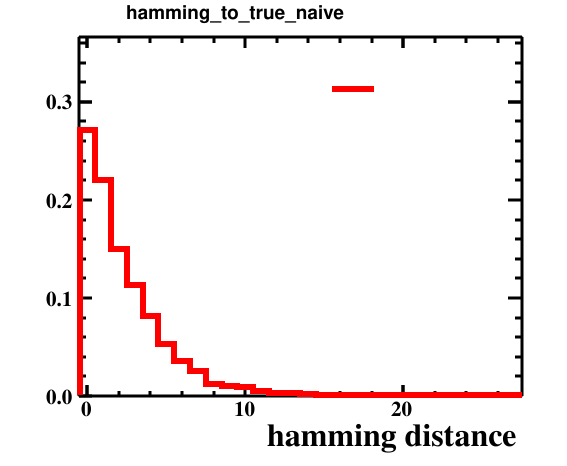

The file beside this chart, header and first rows:
bin_low_edge, contents, xtitle, binlabel
-1.5, 0.0, hamming distance, 
-0.5, 0.2709, hamming distance, 
0.5, 0.2202, hamming distance, 
1.5, 0.1504, hamming distance, 
2.5, 0.1134, hamming distance, 
3.5, 0.0817, hamming distance, 
4.5, 0.0527, hamming distance, 
5.5, 0.0362, hamming distance, 
6.5, 0.0254, hamming distance, 
7.5, 0.0125, hamming distance, 
8.5, 0.0105, hamming distance, 
9.5, 0.0092, hamming distance, 
10.5, 0.0051, hamming distance, 
11.5, 0.0027, hamming distance, 
12.5, 0.0031, hamming distance, 
13.5, 0.0018, hamming distance, 
14.5, 0.0009, hamming distance, 
15.5, 0.0008, hamming distance, 
16.5, 0.0007, hamming distance, 
17.5, 0.0006, hamming distance, 
18.5, 0.0004, hamming distance, 
19.5, 0.0003, hamming distance, 
20.5, 0.0001, hamming distance, 
21.5, 0.0001, hamming distance, 
22.5, 0.0001, hamming distance, 
23.5, 0.0001, hamming distance, 
24.5, 0.0, hamming distance, 
25.5, 0.0, hamming distance, 
26.5, 0.0001, hamming distance, 
27.5, 0.0, hamming distance, 
